Labelled photos from "datav2", an image-classification folder in imlawcs/smart-trash-bin. The possible labels are: metal, paper, plastic, trash cardboard, trash.

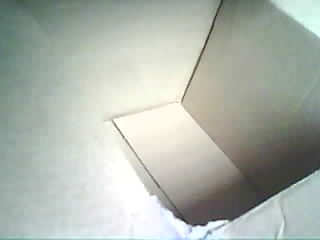
Label: trash cardboard

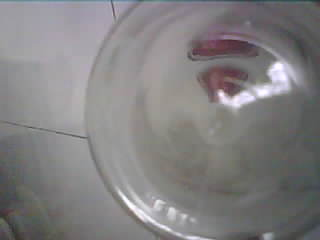
Label: plastic

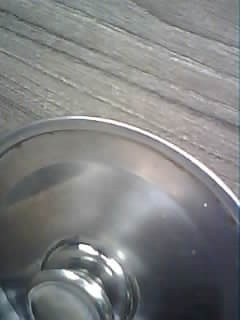
Label: metal

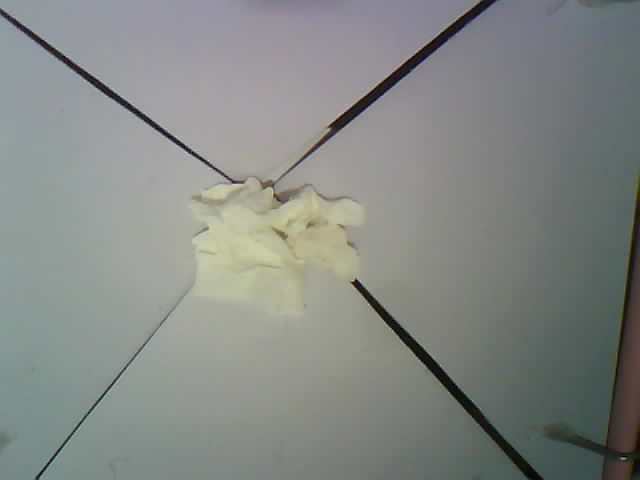
Label: trash

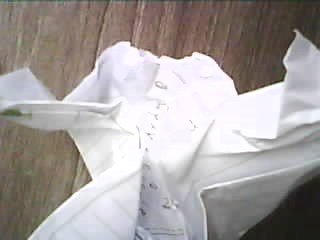
Label: paper

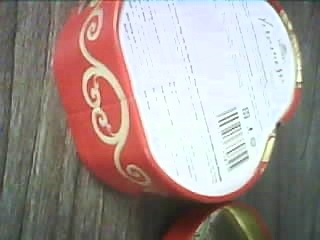
Label: metal
